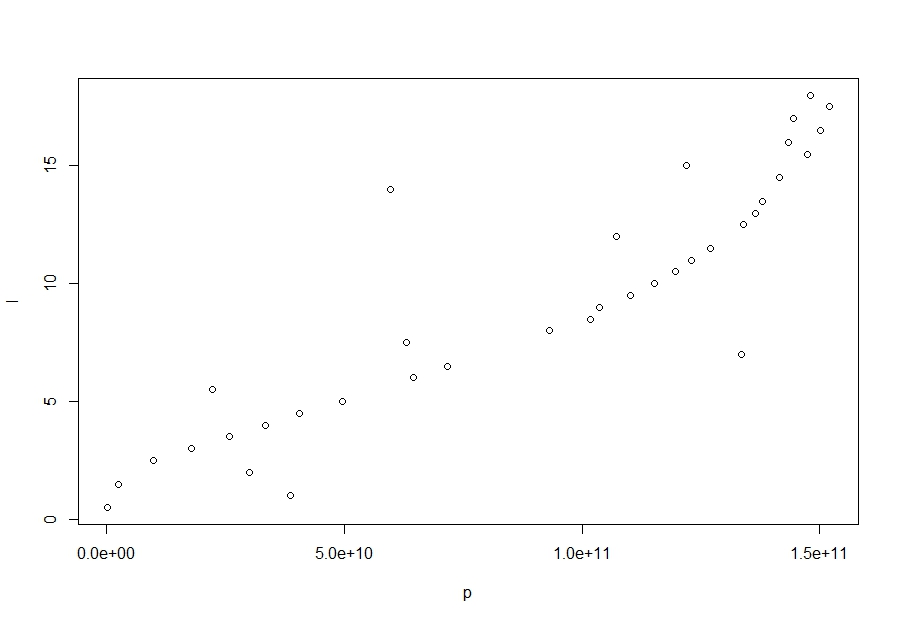

Source data for this figure (header and first rows):
iso3, year, type, l, headcount, pop, p
AGO, 2008, 3, 0.5, 0.007624, 19842251, 151279
AGO, 2008, 3, 1, 0.07589, 19842251, 1505834
AGO, 2008, 3, 1.5, 0.1919, 19842251, 3808482
AGO, 2008, 3, 2, 0.3293, 19842251, 6533398
AGO, 2008, 3, 2.5, 0.4291, 19842251, 8514568
AGO, 2008, 3, 3, 0.5288, 19842251, 10493336
AGO, 2008, 3, 3.5, 0.6047, 19842251, 11997696
AGO, 2008, 3, 4, 0.6734, 19842251, 13361018
AGO, 2008, 3, 4.5, 0.7206, 19842251, 14298445
AGO, 2008, 3, 5, 0.7604, 19842251, 15087333
AGO, 2008, 3, 5.5, 0.7941, 19842251, 15756136
AGO, 2008, 3, 6, 0.8283, 19842251, 16434979
AGO, 2008, 3, 6.5, 0.8572, 19842251, 17008857
AGO, 2008, 3, 7, 0.8752, 19842251, 17366117
AGO, 2008, 3, 7.5, 0.8968, 19842251, 17794094
AGO, 2008, 3, 8, 0.9074, 19842251, 18003966
AGO, 2008, 3, 8.5, 0.9165, 19842251, 18185145
AGO, 2008, 3, 9, 0.9263, 19842251, 18379798
AGO, 2008, 3, 9.5, 0.9355, 19842251, 18562366
AGO, 2008, 3, 10, 0.9448, 19842251, 18746026
AGO, 2008, 3, 10.5, 0.9495, 19842251, 18839404
AGO, 2008, 3, 11, 0.9263, 19842251, 18379798
AGO, 2008, 3, 11.5, 0.9604, 19842251, 19056081
AGO, 2008, 3, 12, 0.9644, 19842251, 19135649
AGO, 2008, 3, 12.5, 0.9693, 19842251, 19233292
AGO, 2008, 3, 13, 0.9721, 19842251, 19288533
AGO, 2008, 3, 13.5, 0.9755, 19842251, 19355620
AGO, 2008, 3, 14, 0.9779, 19842251, 19403916
AGO, 2008, 3, 14.5, 0.9797, 19842251, 19439136
AGO, 2008, 3, 15, 0.9812, 19842251, 19468403
AGO, 2008, 3, 15.5, 0.9815, 19842251, 19475467
AGO, 2008, 3, 16, 0.9829, 19842251, 19503901
AGO, 2008, 3, 16.5, 0.9836, 19842251, 19516441
AGO, 2008, 3, 17, 0.9841, 19842251, 19527612
AGO, 2008, 3, 17.5, 0.9856, 19842251, 19555530
AGO, 2008, 3, 18, 0.9836, 19842251, 19516441
ALB, 2012, 3, 0.5, 0, 2880667, 0
ALB, 2012, 3, 1, 0.001319, 2880667, 3800
ALB, 2012, 3, 1.5, 0.004552, 2880667, 13113
ALB, 2012, 3, 2, 0.01209, 2880667, 34831
ALB, 2012, 3, 2.5, 0.03115, 2880667, 89730
ALB, 2012, 3, 3, 0.06022, 2880667, 173467
ALB, 2012, 3, 3.5, 0.1067, 2880667, 307229
ALB, 2012, 3, 4, 0.1701, 2880667, 490045
ALB, 2012, 3, 4.5, 0.2414, 2880667, 695295
ALB, 2012, 3, 5, 0.3213, 2880667, 925515
ALB, 2012, 3, 5.5, 0.3913, 2880667, 1127179
ALB, 2012, 3, 6, 0.451, 2880667, 1299161
ALB, 2012, 3, 6.5, 0.5073, 2880667, 1461342
ALB, 2012, 3, 7, 0.5644, 2880667, 1625736
ALB, 2012, 3, 7.5, 0.6239, 2880667, 1797162
ALB, 2012, 3, 8, 0.67, 2880667, 1930165
ALB, 2012, 3, 8.5, 0.7094, 2880667, 2043686
ALB, 2012, 3, 9, 0.7433, 2880667, 2141234
ALB, 2012, 3, 9.5, 0.7772, 2880667, 2238981
ALB, 2012, 3, 10, 0.7094, 2880667, 2043686
ALB, 2012, 3, 10.5, 0.1701, 2880667, 490045
ALB, 2012, 3, 11, 0.8513, 2880667, 2452251
ALB, 2012, 3, 11.5, 0.8714, 2880667, 2510213
ALB, 2012, 3, 12, 0.8884, 2880667, 2559320
... 3,553 more rows
